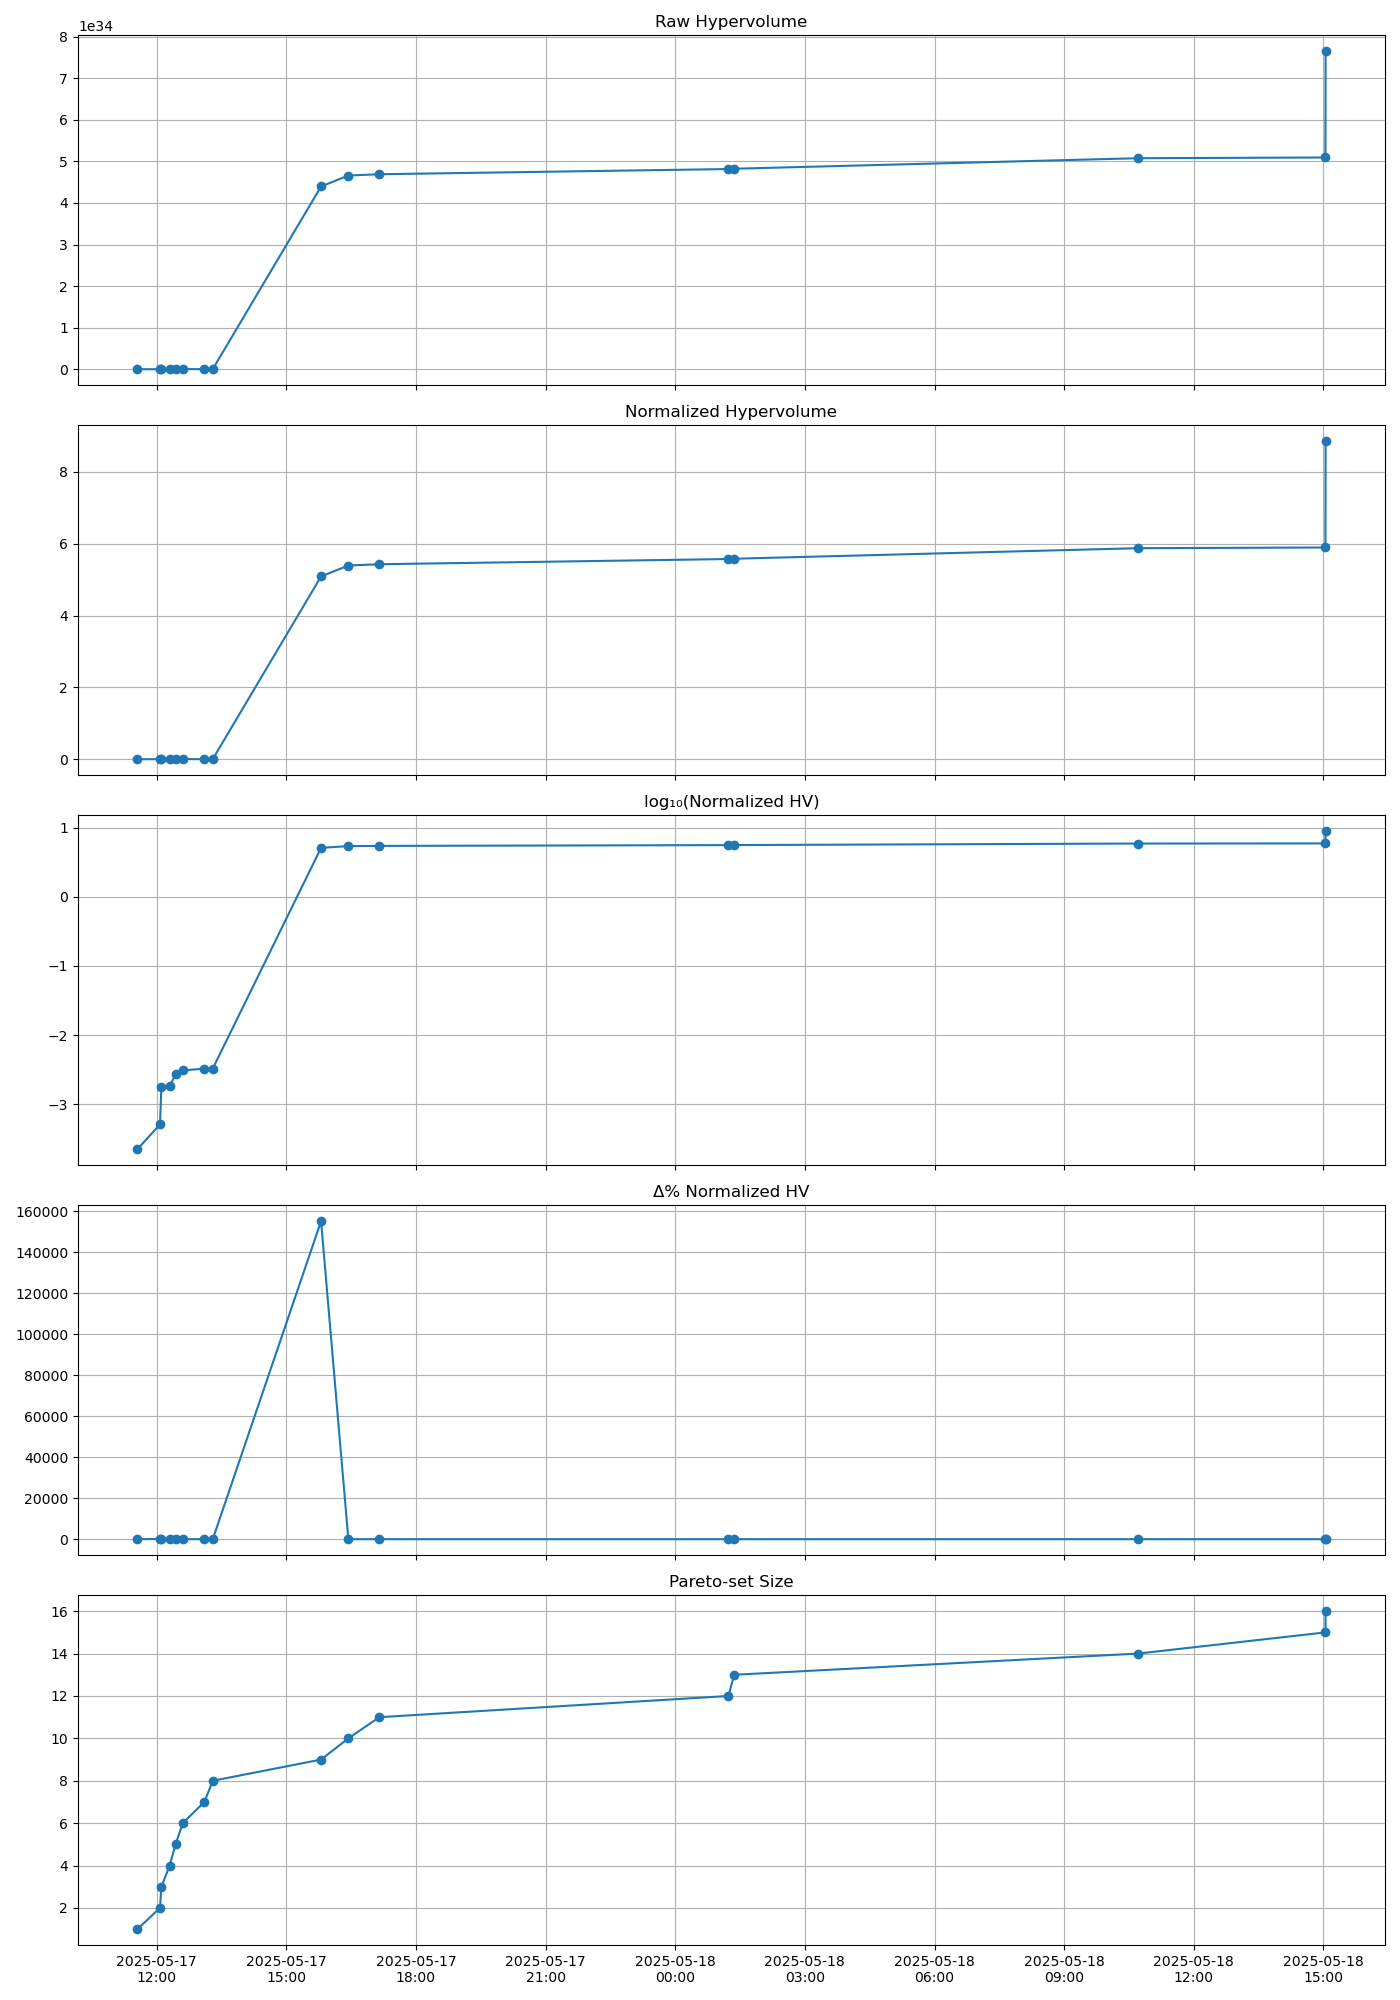

The file beside this chart, header and first rows:
timestamp, raw_hv, norm_hv, log10_hv, pct_gain, pareto_size
2025-05-17 11:33:16, 1.9362146622315063e+30, 0.0002241, -3.65, 0.0, 1
2025-05-17 12:04:39, 4.4102487726257426e+30, 0.0005104, -3.292, 127.8, 2
2025-05-17 12:06:33, 1.5393054001447025e+31, 0.001782, -2.749, 249, 3
2025-05-17 12:18:09, 1.5627858243189449e+31, 0.001809, -2.743, 1.525, 4
2025-05-17 12:26:12, 2.3527621572086176e+31, 0.002723, -2.565, 50.55, 5
2025-05-17 12:36:20, 2.665385395498894e+31, 0.003085, -2.511, 13.29, 6
2025-05-17 13:06:15, 2.8318130087461865e+31, 0.003278, -2.484, 6.244, 7
2025-05-17 13:17:56, 2.833468640503688e+31, 0.003279, -2.484, 0.05847, 8
2025-05-17 15:48:17, 4.395641142064594e+34, 5.088, 0.7065, 155033, 9
2025-05-17 16:26:09, 4.6594528812208845e+34, 5.393, 0.7318, 6.002, 10
2025-05-17 17:09:15, 4.690087333247482e+34, 5.428, 0.7347, 0.6575, 11
2025-05-18 01:13:57, 4.815290394755485e+34, 5.573, 0.7461, 2.67, 12
2025-05-18 01:21:48, 4.822319607090763e+34, 5.581, 0.7467, 0.146, 13
2025-05-18 10:42:31, 5.07579110394981e+34, 5.875, 0.769, 5.256, 14
2025-05-18 15:02:45, 5.092920945128422e+34, 5.895, 0.7705, 0.3375, 15
2025-05-18 15:02:57, 7.648827368222187e+34, 8.853, 0.9471, 50.19, 16
